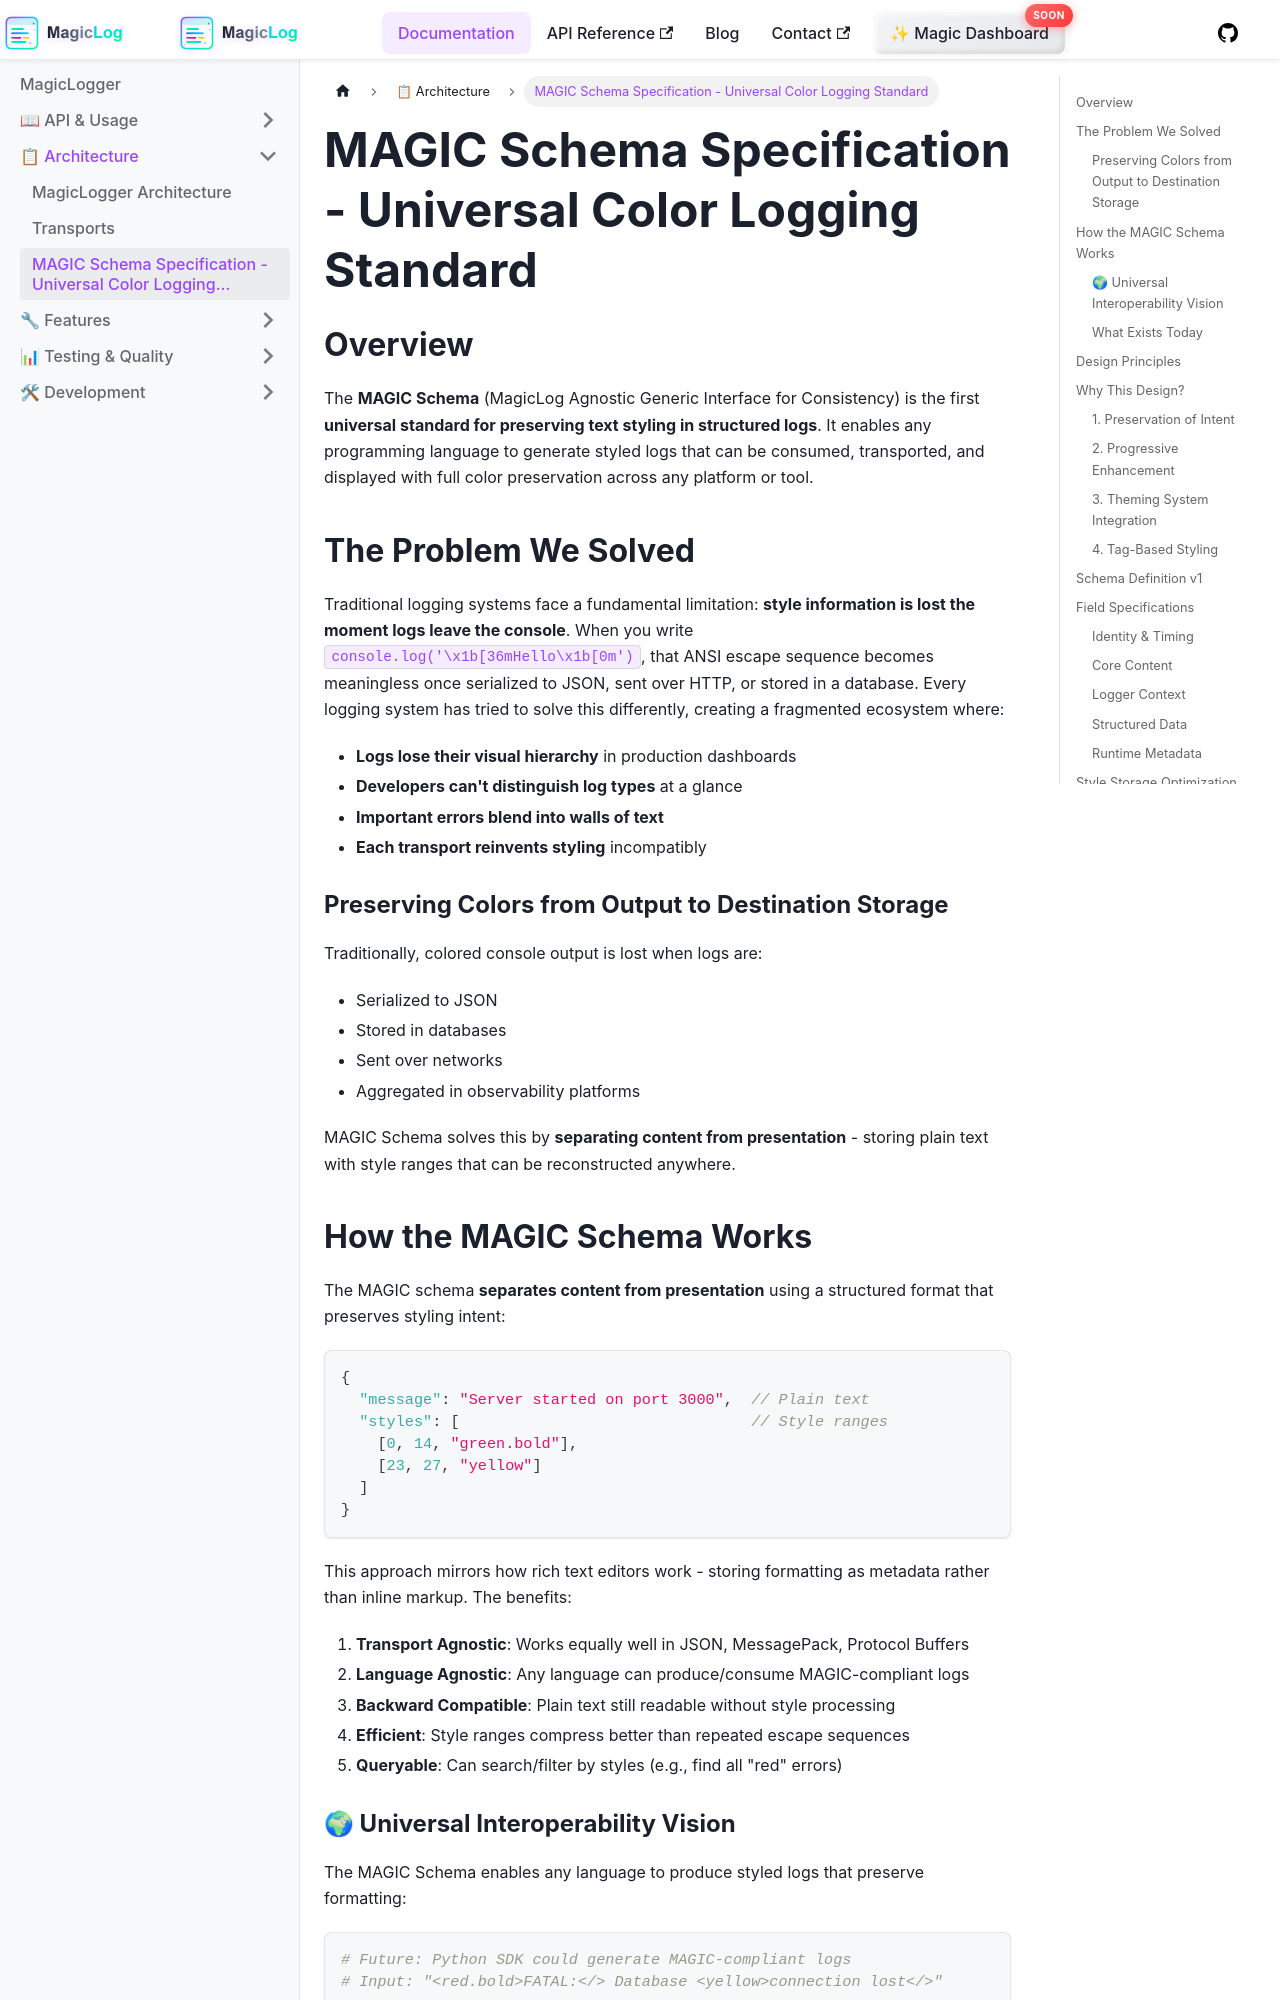

repository: manicinc/magiclogger · page: docs/magic-schema/index.html · generator: docusaurus

# MAGIC Schema Specification - Universal Color Logging Standard

## Overview

The **MAGIC Schema** (MagicLog Agnostic Generic Interface for Consistency) is the first **universal standard for preserving text styling in structured logs**. It enables any programming language to generate styled logs that can be consumed, transported, and displayed with full color preservation across any platform or tool.

## The Problem We Solved

Traditional logging systems face a fundamental limitation: **style information is lost the moment logs leave the console**. When you write `console.log('\x1b[36mHello\x1b[0m')`, that ANSI escape sequence becomes meaningless once serialized to JSON, sent over HTTP, or stored in a database. Every logging system has tried to solve this differently, creating a fragmented ecosystem where:

- **Logs lose their visual hierarchy** in production dashboards
- **Developers can't distinguish log types** at a glance
- **Important errors blend into walls of text**
- **Each transport reinvents styling** incompatibly

### Preserving Colors from Output to Destination Storage

Traditionally, colored console output is lost when logs are:
- Serialized to JSON
- Stored in databases
- Sent over networks
- Aggregated in observability platforms

MAGIC Schema solves this by **separating content from presentation** - storing plain text with style ranges that can be reconstructed anywhere.

## How the MAGIC Schema Works

The MAGIC schema **separates content from presentation** using a structured format that preserves styling intent:

```typescript
{
  "message": "Server started on port 3000",  // Plain text
  "styles": [                                // Style ranges
    [0, 14, "green.bold"],
    [23, 27, "yellow"]
  ]
}
```

This approach mirrors how rich text editors work - storing formatting as metadata rather than inline markup. The benefits:

1. **Transport Agnostic**: Works equally well in JSON, MessagePack, Protocol Buffers
2. **Language Agnostic**: Any language can produce/consume MAGIC-compliant logs
3. **Backward Compatible**: Plain text still readable without style processing
4. **Efficient**: Style ranges compress better than repeated escape sequences
5. **Queryable**: Can search/filter by styles (e.g., find all "red" errors)
